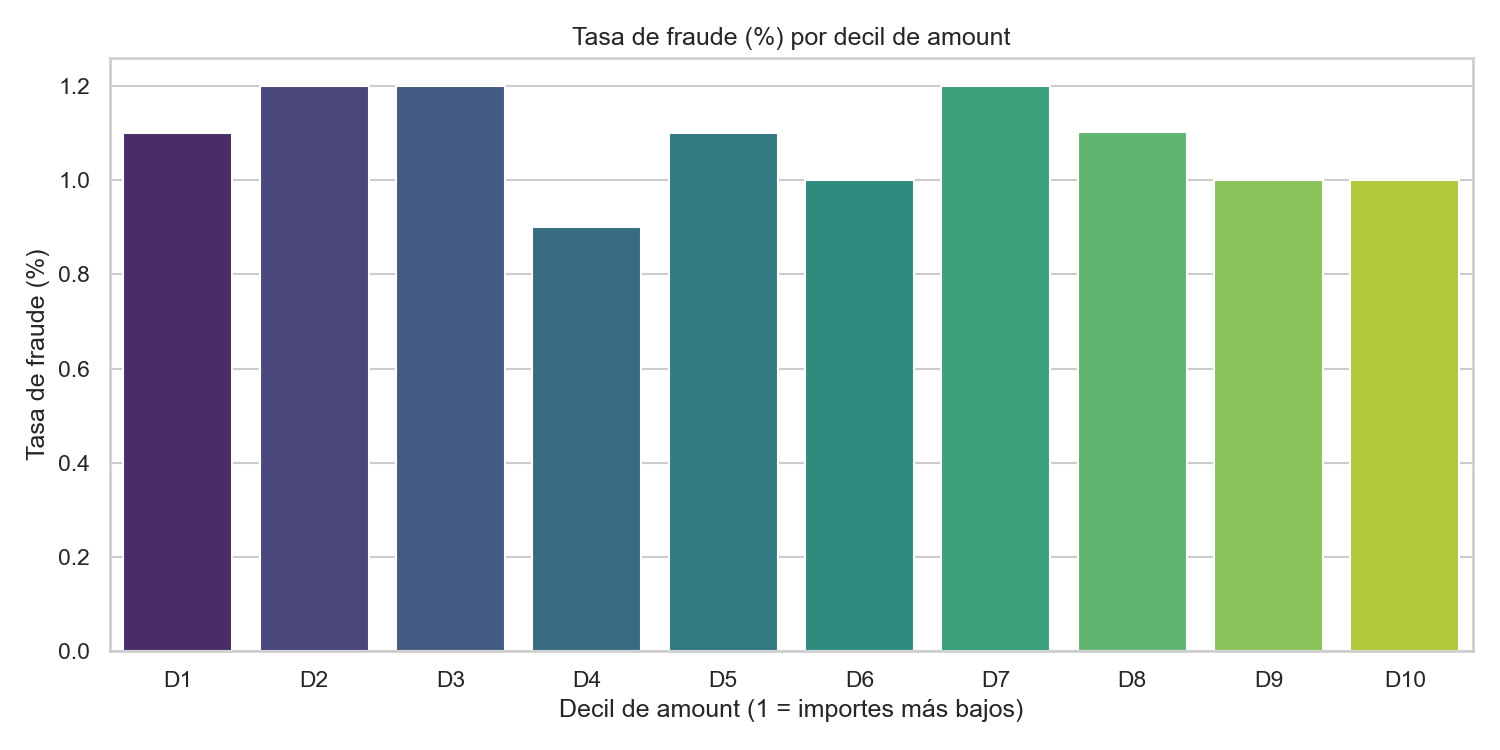

The data file committed next to this chart (first rows):
amount_bin, fraud_rate_pct
D1, 1.1
D2, 1.2
D3, 1.199
D4, 0.9009
D5, 1.1
D6, 1.0
D7, 1.199
D8, 1.101
D9, 1.0
D10, 1.0
